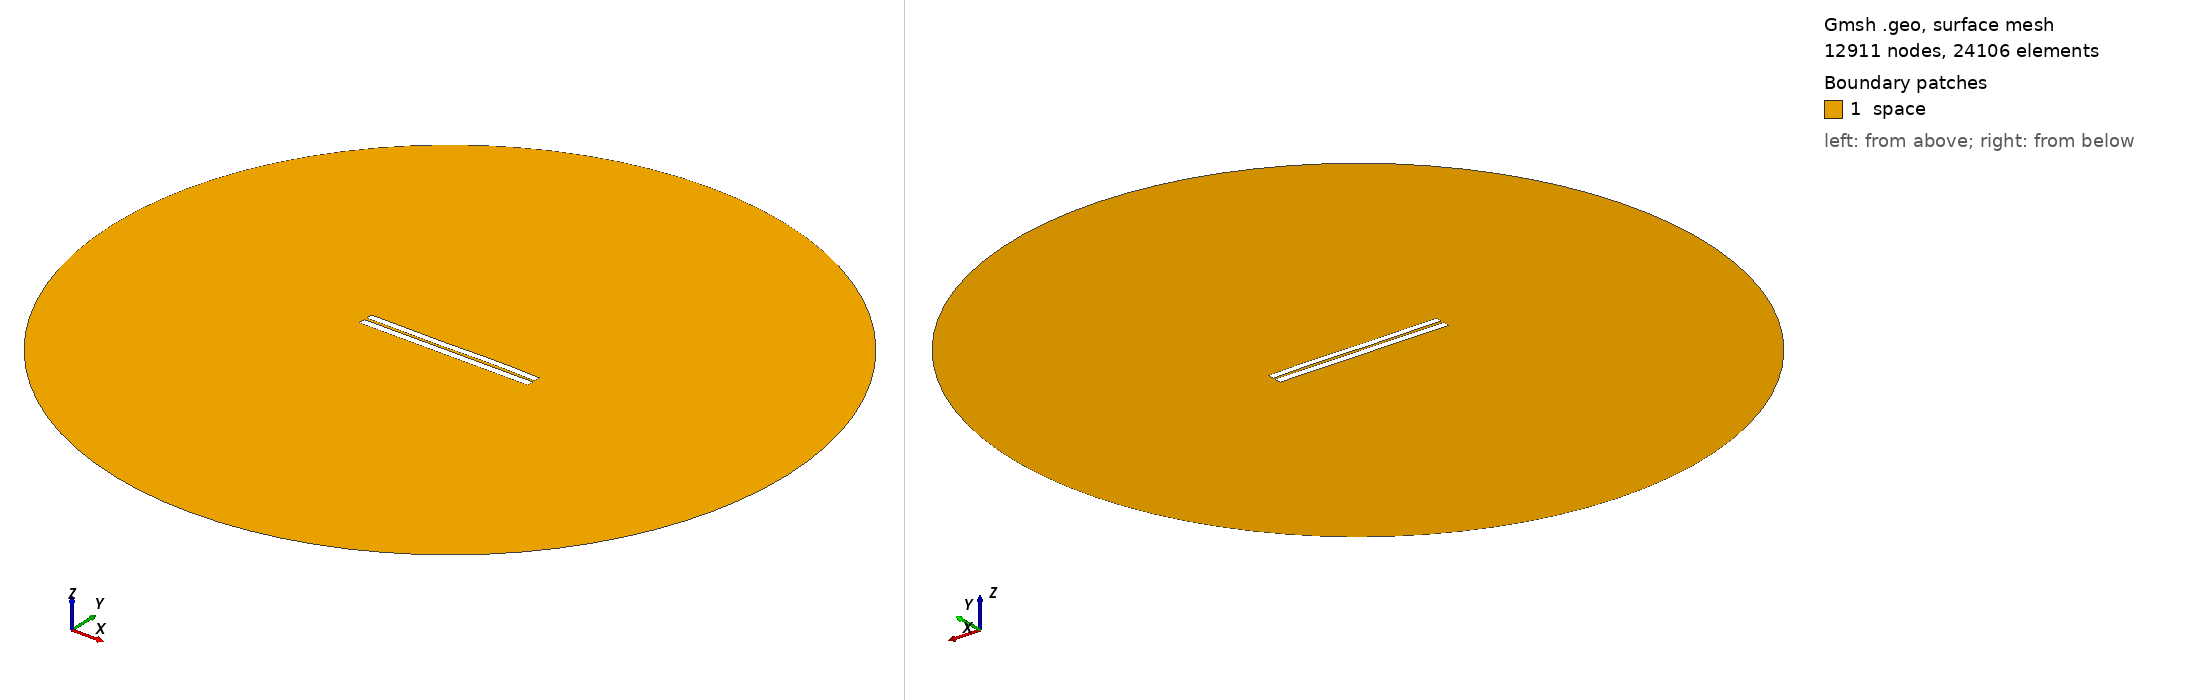

Gmsh geometry script, surface-meshed: 12911 nodes, 24106 surface elements. Boundary patches (legend numbers): 1 space. Left view from above one corner, right view from below the opposite corner. Legend entries are the model's physical surfaces. The drawing asked Gmsh for element sizes between 1% and 20% of the model's largest extent; the script's own settings can give other sizes.

=== 3304.geo (drawn) ===
//---------------------------------------
// Geometry kernel
//---------------------------------------

SetFactory("OpenCASCADE");



//---------------------------------------
// Parameters of the geometry
//---------------------------------------

// Overetch of the upper plate
overetch = 0.125;

// Distance between the plates
distance = 1.5;

// Discretization over the x axis (for the deformation)
nx = 50; 

// Length of the plate
L = 100 - overetch; 

// Number of modes
n = 4; 

// 1st mode coefficient
coeff(1) = -0.075;
beta(1) = 0.596864 * 3.1415926535 / L;

// 2nd mode coefficient
coeff(2) = 0.0;
beta(2) = 1.49418 * 3.1415926535 / L;

// 3rd mode coefficient
coeff(3) = -0.15;
beta(3) = 2.50025 * 3.1415926535 / L;

// 4th mode coefficient
coeff(4) = 0.07499999999999998;
beta(4) = 3.49999 * 3.1415926535 / L;



//---------------------------------------
// Upper plate (deformed rectangle)
//---------------------------------------

// Coordiantes of the upper plate
xmin = -50;
xmax = 50 - overetch;

// Height of the upper plate
yheight = 4 - 2 * overetch;

// Indexes of the points
UpperID[] = {};
LowerID[] = {};
LeftID[] = {};
RightID[] = {};

// Point index
p = 1;

// Horizontal edges
For i In {1:nx}
    x = xmin + (i-1)*(xmax - xmin)/(nx-1);

    y_bottom = distance / 2 + overetch;
    For j In {1:n}
        C = (Cosh(beta(j)*L) + Cos(beta(j)*L)) / (Sinh(beta(j)*L) + Sin(beta(j)*L));
        y_bottom  = y_bottom + coeff(j) * (Cosh(beta(j)*(x+50)) - Cos(beta(j)*(x+50)) - C * (Sinh(beta(j)*(x+50)) - Sin(beta(j)*(x+50))));
    EndFor

    y_top = y_bottom + yheight;

    Point(p) = {x, y_top, 0, 1.0};
    UpperID[i] = p;
    p = p + 1;

    Point(p) = {x, y_bottom, 0, 1.0};
    LowerID[i] = p;
    p = p + 1;
EndFor

// Create point lists
UpperPts[] = {}; LowerPts[] = {};
For i In {1:nx}
  UpperPts[] += {UpperID[i]};
  LowerPts[] += {LowerID[i]};
EndFor

// Build splines
Spline(1) = {UpperPts[]};
Spline(2) = {LowerPts[]};
Line(3) = {LowerPts[nx-1], UpperPts[nx-1]};
Line(4) = {LowerPts[0], UpperPts[0]};

// Build the plane surface
Curve Loop(1) = {2, 3, -1, -4};
Plane Surface(1) = {1};



//---------------------------------------
// Lower plate (rectangle)
//---------------------------------------

// Vertices
Point(1001) = {-50, -1, 0, 1.0};
Point(1002) = { 50, -1, 0, 1.0};
Point(1003) = { 50,  -5, 0, 1.0};
Point(1004) = {-50,  -5, 0, 1.0};

// Edges
Line(5) = {1001, 1002};
Line(6) = {1002, 1003};
Line(7) = {1003, 1004};
Line(8) = {1004, 1001};

// Plane surface
Line Loop(2) = {5, 6, 7, 8};
Plane Surface(2) = {2}; 



//---------------------------------------
// Outer (fictious) boundary
//---------------------------------------

// Points
Point(1005) = {0, 0, 0};       // Center
Point(1006) = {200, 0, 0};     // Start point
Point(1007) = {0, 200, 0};     // 90 degrees
Point(1008) = {-200, 0, 0};    // 180 degrees
Point(1009) = {0, -200, 0};    // 270 degrees

// Circle arcs (each needs start, center, end)
Circle(9) = {1006, 1005, 1007};
Circle(10) = {1007, 1005, 1008};
Circle(11) = {1008, 1005, 1009};
Circle(12) = {1009, 1005, 1006};

// Plane surface for the entire domain
Curve Loop(3) = {9, 10, 11, 12};
Surface(3) = {3};

// Subtract the plates from the whole domain to obtain the actual domain where we want to solve the equations
BooleanDifference{ Surface{3}; Delete; }{ Surface{1}; Surface{2}; Delete; }




//---------------------------------------
// Transfinite Lines/Curves
//---------------------------------------

// Set the number of points on the boundaries
r = 7;

// Plates
Transfinite Curve {1, 2} = 50*r Using Progression 1;
Transfinite Curve {3, 4} = 2*r Using Progression 1;
Transfinite Line {5, 7} = 50*r Using Progression 1;
Transfinite Line {6, 8} = 2*r Using Progression 1;

// Outer boundary
Transfinite Line {9, 10, 11, 12} = 20 Using Progression 1;



//---------------------------------------
// Physical groups
//---------------------------------------                

// Physical curves (boundaries)
Physical Line("force_segment", 10) = {2};
Physical Line("upper_plate", 11) = {1, 3, 4};
Physical Line("lower_plate", 12) = {5, 6, 7, 8};
Physical Line("boundary", 20) = {9, 10, 11, 12};

// Physical Surfaces
Physical Surface("space", 30) = {3};



//---------------------------------------
// 6. Generate the Mesh
//---------------------------------------

// 2D mesh generation
Mesh 2;
